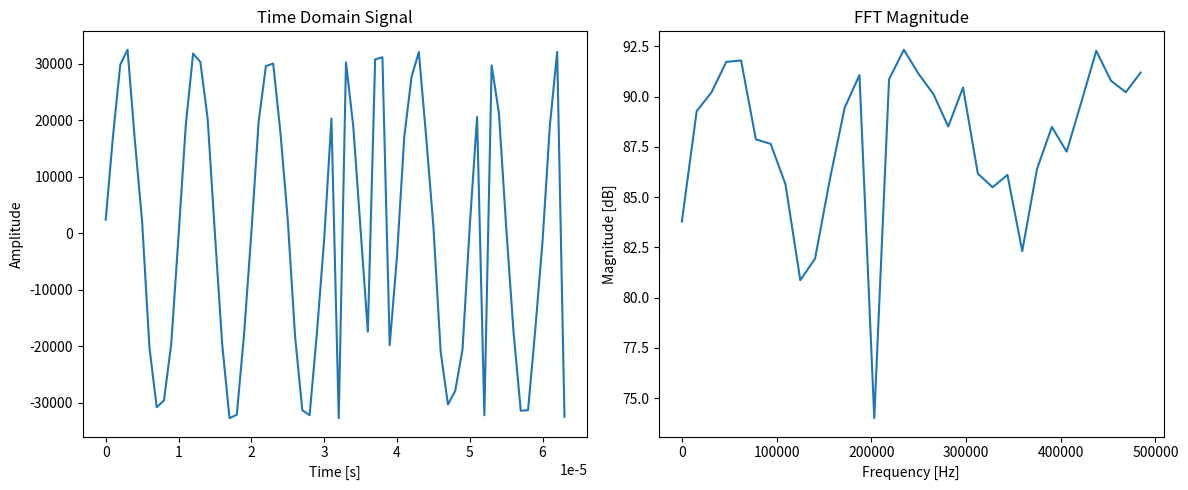

Write Python code to recreate this figure.
import numpy as np
import matplotlib.pyplot as plt

class HardwareFFT:
    def __init__(self, fft_len=1024, sample_rate=1e6, freq=50e3, amplitude=1.0, noise_amplitude=0.1, fixed_point=False):
        assert (fft_len & (fft_len - 1)) == 0, "FFT length must be a power of 2."
        self.N = fft_len
        self.fs = sample_rate
        self.freq = freq
        self.amplitude = amplitude
        self.noise_amplitude = noise_amplitude
        self.fixed_point = fixed_point

        self.input_signal = None
        self.fft_result = None
        self.twiddles = self.compute_twiddles()

    def compute_twiddles(self):
        """Compute twiddle factors (Wn = e^(-j*2*pi*k/N))"""
        return np.exp(-2j * np.pi * np.arange(self.N // 2) / self.N)

    def generate_input(self):
        """Generate noisy sine wave input signal"""
        t = np.arange(self.N) / self.fs
        sine = self.amplitude * np.sin(2 * np.pi * self.freq * t)
        noise = self.noise_amplitude * np.random.randn(self.N)
        self.input_signal = sine + noise
        if self.fixed_point:
            self.input_signal = np.round(self.input_signal * 32768).astype(np.int16)  # simulate Q15
        return self.input_signal

    def bit_reverse_indices(self):
        """Return bit-reversed indices for radix-2 FFT reordering"""
        bits = int(np.log2(self.N))
        return np.array([int('{:0{width}b}'.format(i, width=bits)[::-1], 2) for i in range(self.N)])

    def perform_fft(self):
        """Perform FFT manually in a radix-2 DIT way (like in hardware)"""
        x = self.input_signal.copy().astype(np.complex64)
        indices = self.bit_reverse_indices()
        x = x[indices]

        stages = int(np.log2(self.N))
        half_size = 1
        for stage in range(stages):
            step = half_size * 2
            for i in range(0, self.N, step):
                for j in range(half_size):
                    index = j * self.N // step
                    twiddle = self.twiddles[index]
                    a = x[i + j]
                    b = twiddle * x[i + j + half_size]
                    x[i + j] = a + b
                    x[i + j + half_size] = a - b
            half_size *= 2
        if self.fixed_point:
            # simulate fixed-point output truncation
            x = np.round(x.real).astype(np.int16) + 1j * np.round(x.imag).astype(np.int16)
        self.fft_result = x
        return self.fft_result

    def plot(self):
        """Plot time and frequency domain"""
        freqs = np.fft.fftfreq(self.N, d=1/self.fs)
        plt.figure(figsize=(12, 5))

        plt.subplot(1, 2, 1)
        plt.title("Time Domain Signal")
        plt.plot(np.arange(self.N) / self.fs, self.input_signal.real)
        plt.xlabel("Time [s]")
        plt.ylabel("Amplitude")

        plt.subplot(1, 2, 2)
        plt.title("FFT Magnitude")
        plt.plot(freqs[:self.N//2], 20 * np.log10(np.abs(self.fft_result[:self.N//2]) + 1e-6))
        plt.xlabel("Frequency [Hz]")
        plt.ylabel("Magnitude [dB]")
        plt.tight_layout()
        plt.show()


# === Example Usage ===
if __name__ == "__main__":
    fft_model = HardwareFFT(
        fft_len=64,
        sample_rate=1e6,
        freq=100e3,
        amplitude=1.0,
        noise_amplitude=0.05,
        fixed_point=True  # Set to True to simulate fixed-point rounding
    )

    fft_model.generate_input()
    fft_model.perform_fft()
    fft_model.plot()

